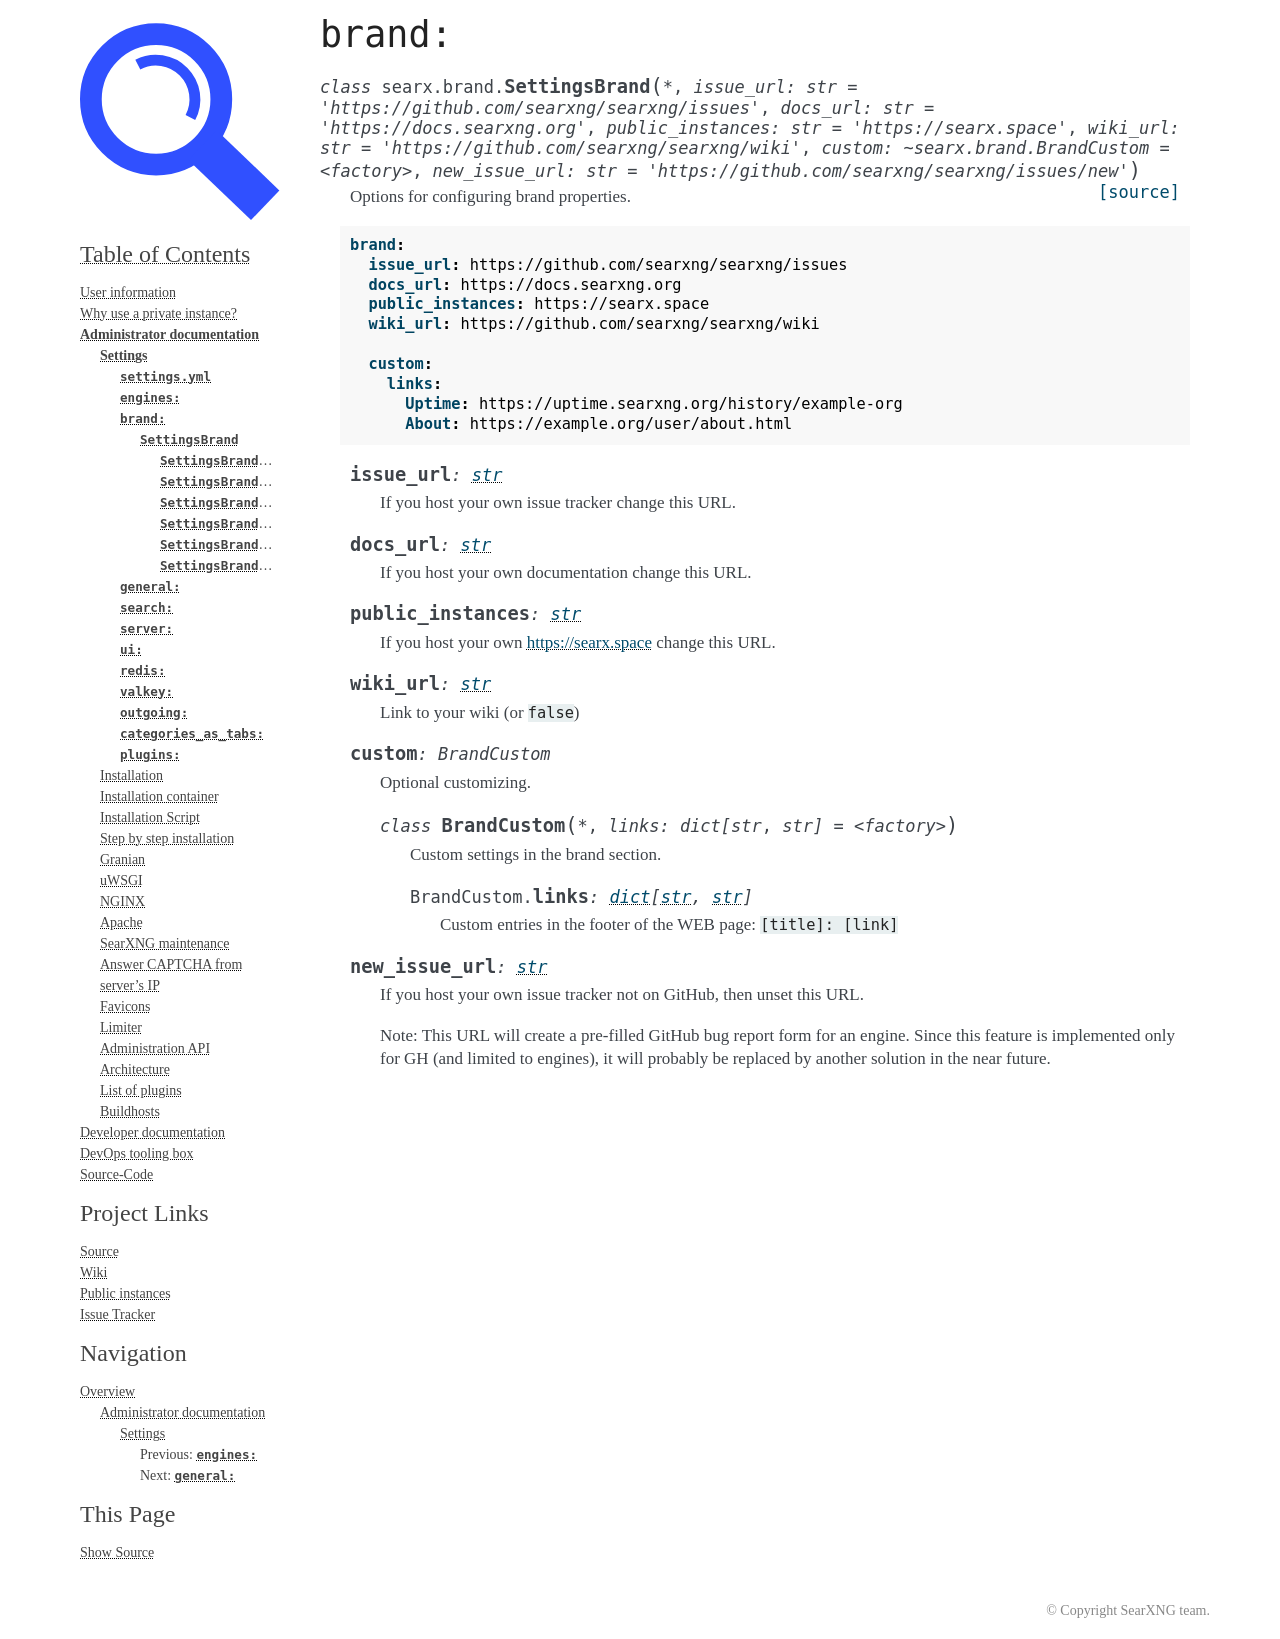

repository: oh64/searxng · page: admin/settings/settings_brand.html · generator: sphinx

.. _settings brand:

==========
``brand:``
==========

.. autoclass:: searx.brand.SettingsBrand
   :members:
